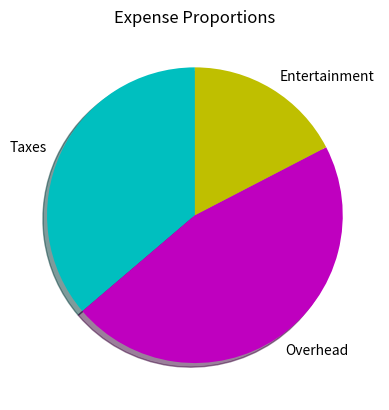

Reproduce this figure in Python.
import matplotlib.pyplot as plt

labels=['Taxes', 'Overhead', "Entertainment"]
colors=['c', 'm', 'y']
sizes = [25, 32, 12]

plt.pie(sizes, labels=labels, colors=colors, shadow=True, startangle=90)
plt.title('Expense Proportions')
plt.show()
